Image classification data set "PlantVillage" (sss41097/PlantVillage on GitHub). Class labels (16): Potato___Early_blight, Potato___Late_blight, Potato___healthy, Rice__Bacterial leaf blight, Rice__Brown spot, Rice__Leaf smut, Tomato__Late_Blight, Tomato___Bacterial_spot, Tomato___Early_blight, Tomato___Late_blight, Tomato___Leaf_Mold, Tomato___Septoria_leaf_spot, Tomato___Spider_mites Two-spotted_spider_mite, Tomato___Target_Spot, Tomato___Tomato_mosaic_virus, Tomato___healthy.

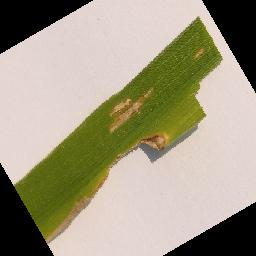
Label: Rice__Bacterial leaf blight

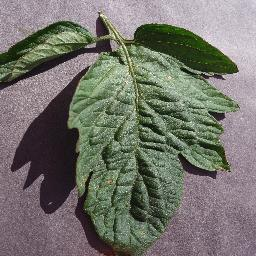
Label: Tomato___Target_Spot

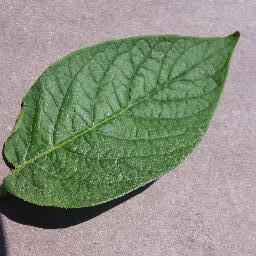
Label: Potato___healthy

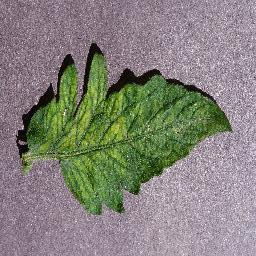
Label: Tomato___Tomato_mosaic_virus

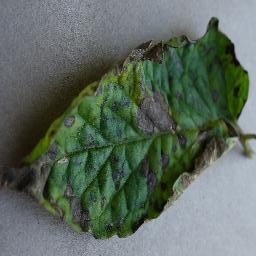
Label: Tomato___Early_blight

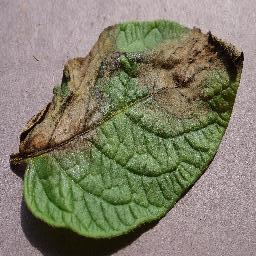
Label: Potato___Late_blight
